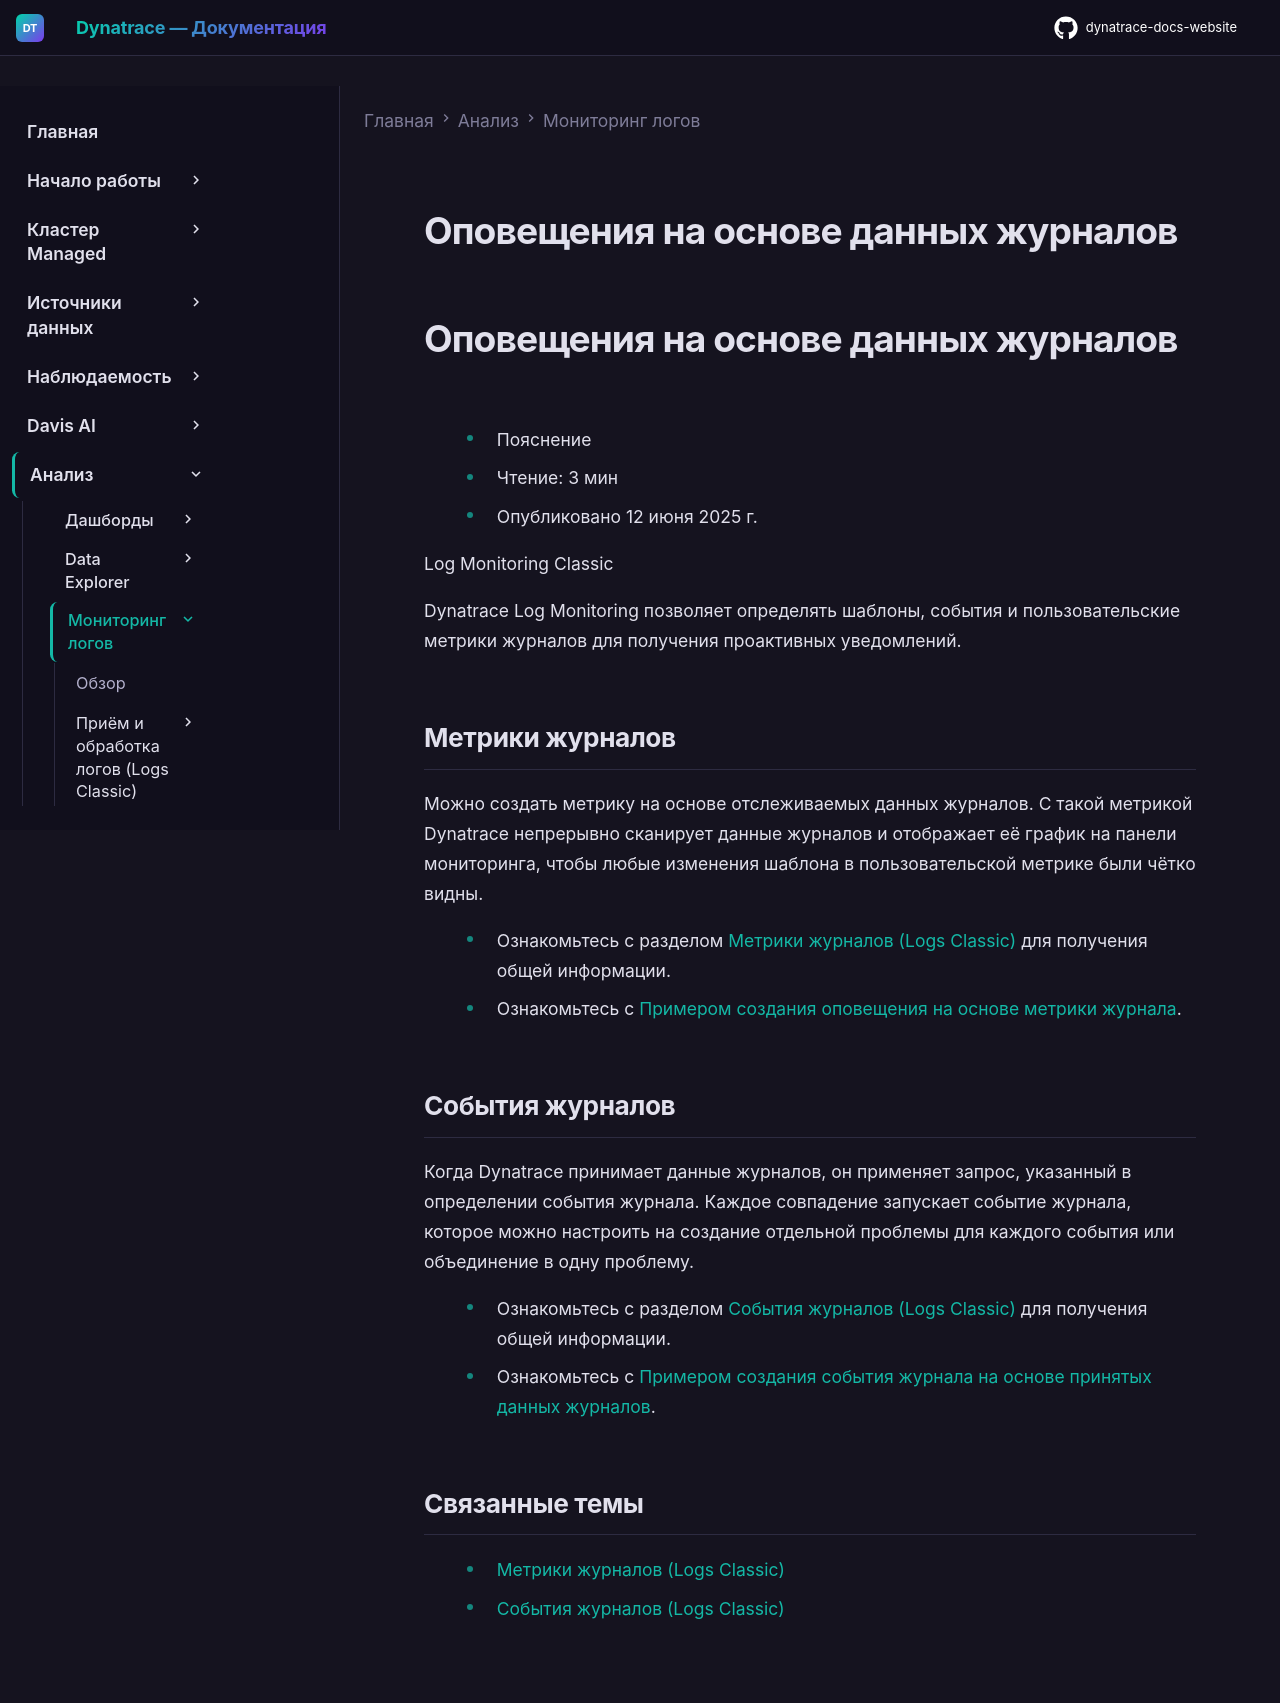

repository: Yerkebulan-Ardabayev/dynatrace-docs-website · page: managed-ru/analyze-explore-automate/log-monitoring/alert-log-data/index.html · generator: mkdocs

---
title: Оповещения на основе данных журналов
source: https://docs.dynatrace.com/managed/analyze-explore-automate/log-monitoring/alert-log-data
scraped: 2026-05-12T11:13:31.804728
---

# Оповещения на основе данных журналов

# Оповещения на основе данных журналов

* Пояснение
* Чтение: 3 мин
* Опубликовано 12 июня 2025 г.

Log Monitoring Classic

Dynatrace Log Monitoring позволяет определять шаблоны, события и пользовательские метрики журналов для получения проактивных уведомлений.

## Метрики журналов

Можно создать метрику на основе отслеживаемых данных журналов. С такой метрикой Dynatrace непрерывно сканирует данные журналов и отображает её график на панели мониторинга, чтобы любые изменения шаблона в пользовательской метрике были чётко видны.

* Ознакомьтесь с разделом [Метрики журналов (Logs Classic)](/managed/analyze-explore-automate/log-monitoring/analyze-log-data/log-metrics "Узнайте, как создавать и использовать метрики журналов Dynatrace для анализа данных.") для получения общей информации.
* Ознакомьтесь с [Примером создания оповещения на основе метрики журнала](/managed/analyze-explore-automate/log-monitoring/analyze-log-data/log-metrics#log-monitoring-metric-alert-example "Узнайте, как создавать и использовать метрики журналов Dynatrace.").

## События журналов

Когда Dynatrace принимает данные журналов, он применяет запрос, указанный в определении события журнала. Каждое совпадение запускает событие журнала, которое можно настроить на создание отдельной проблемы для каждого события или объединение в одну проблему.

* Ознакомьтесь с разделом [События журналов (Logs Classic)](/managed/analyze-explore-automate/log-monitoring/analyze-log-data/log-events "Узнайте, как создавать и использовать события журналов Dynatrace для анализа данных.") для получения общей информации.
* Ознакомьтесь с [Примером создания события журнала на основе принятых данных журналов](/managed/analyze-explore-automate/log-monitoring/analyze-log-data/log-events#log-monitoring-log-event-example "Узнайте, как создавать и использовать события журналов Dynatrace.").

## Связанные темы

* [Метрики журналов (Logs Classic)](/managed/analyze-explore-automate/log-monitoring/analyze-log-data/log-metrics "Узнайте, как создавать и использовать метрики журналов Dynatrace для анализа данных.")
* [События журналов (Logs Classic)](/managed/analyze-explore-automate/log-monitoring/analyze-log-data/log-events "Узнайте, как создавать и использовать события журналов Dynatrace для анализа данных.")
